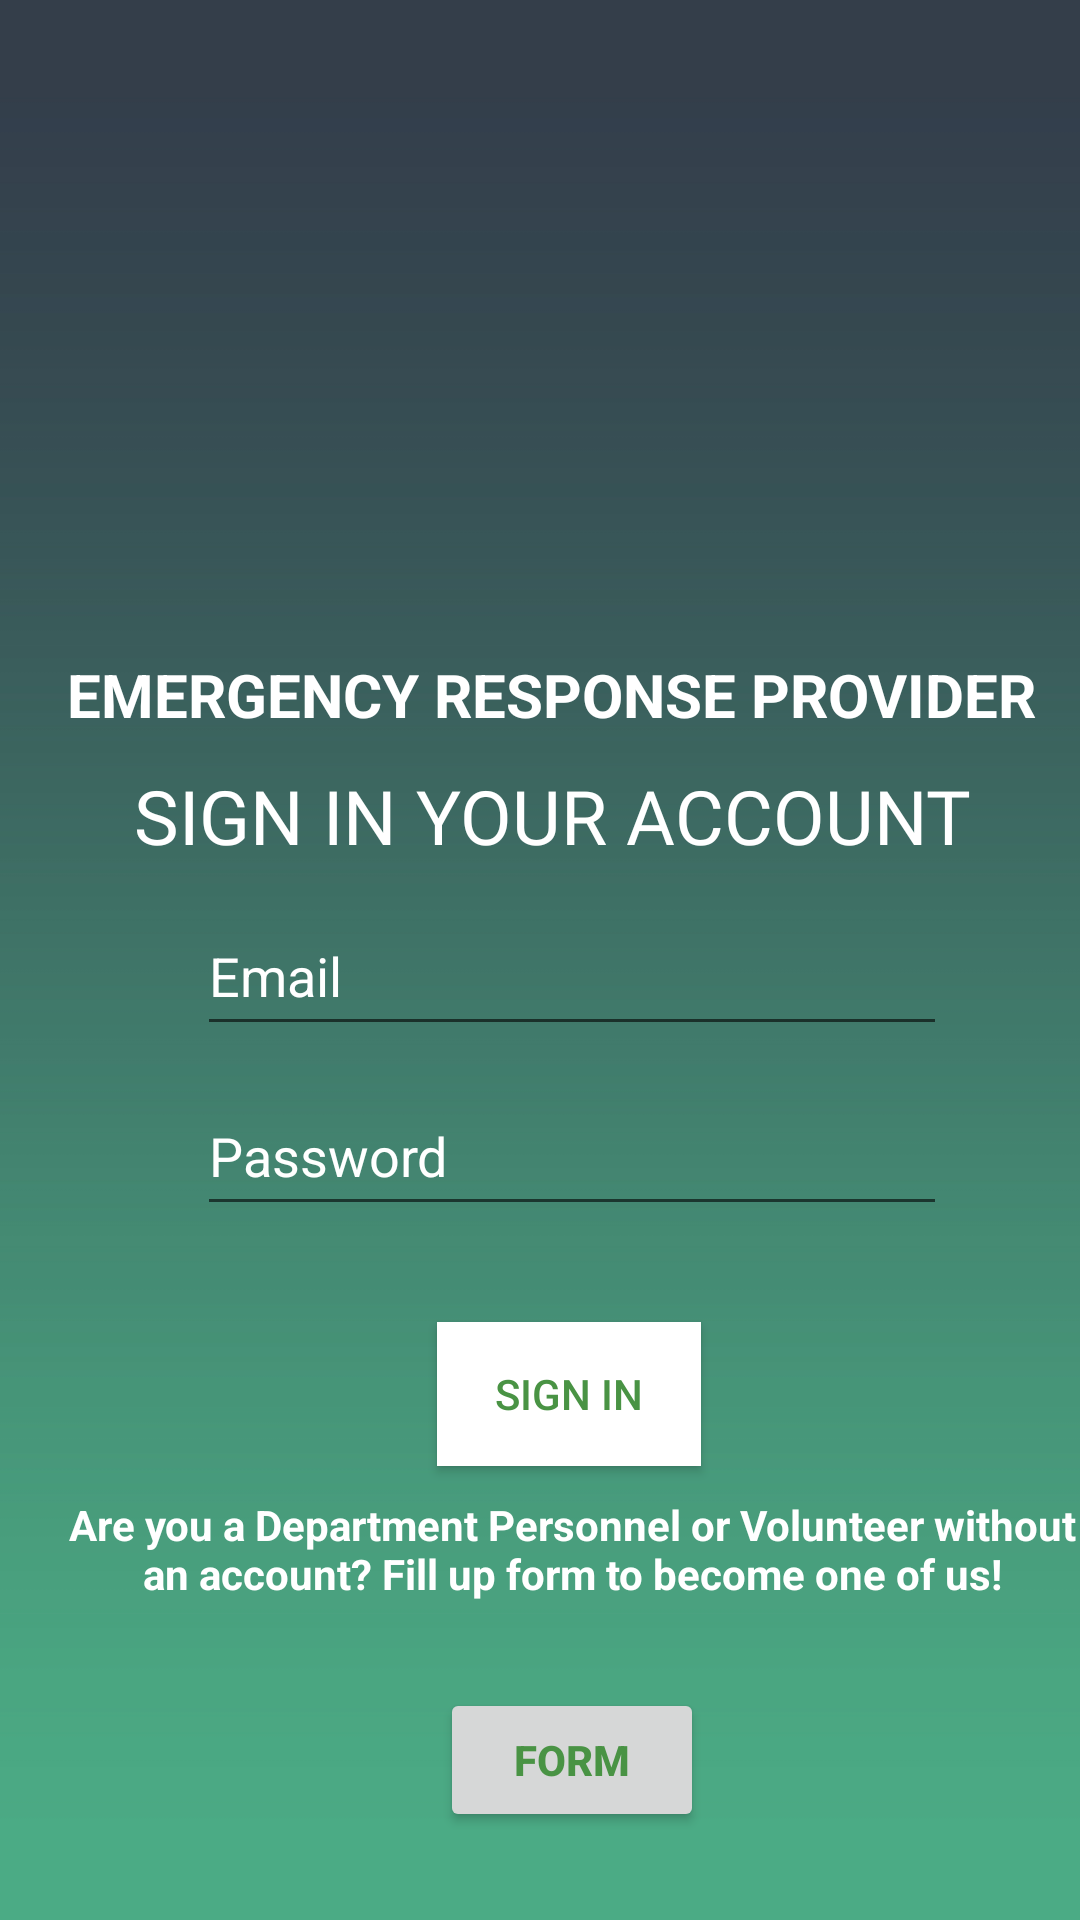

Produce the Android XML layout that renders to this screen, including the resource entries it uses.
<!-- AndroidManifest.xml: application theme AppTheme -->
<!-- res/layout/activity_responder_login.xml -->
<?xml version="1.0" encoding="utf-8"?>
<FrameLayout xmlns:android="http://schemas.android.com/apk/res/android"
    xmlns:app="http://schemas.android.com/apk/res-auto"
    xmlns:tools="http://schemas.android.com/tools"
    android:layout_width="match_parent"
    android:background="@drawable/bg2"
    android:layout_height="match_parent"
    android:id="@+id/ordinarylogin"
    tools:context=".Login.ResponderLogin">

    <androidx.constraintlayout.widget.ConstraintLayout
        android:layout_width="match_parent"
        android:layout_height="match_parent">


        <ImageView
            android:id="@+id/agaplogo"
            android:layout_width="150dp"
            android:layout_height="150dp"
            android:layout_alignParentStart="true"
            android:layout_alignParentTop="true"
            android:layout_marginStart="80dp"
            android:layout_marginTop="52dp"
            android:layout_marginEnd="80dp"
            android:background="@drawable/logonew1"
            app:layout_constraintEnd_toEndOf="parent"
            app:layout_constraintHorizontal_bias="0.594"
            app:layout_constraintStart_toStartOf="parent"
            app:layout_constraintTop_toTopOf="parent" />

        <TextView
            android:id="@+id/emergencyapp"
            android:layout_width="wrap_content"
            android:layout_height="wrap_content"
            android:layout_marginTop="16dp"
            android:text="Emergency Response provider"
            android:textAllCaps="true"
            android:textColor="#fff"
            android:textSize="20sp"
            android:textStyle="bold"
            app:layout_constraintEnd_toEndOf="@+id/agaplogo"
            app:layout_constraintHorizontal_bias="0.505"
            app:layout_constraintStart_toStartOf="@+id/agaplogo"
            app:layout_constraintTop_toBottomOf="@+id/agaplogo" />

        <TextView
            android:id="@+id/textView15"
            android:layout_width="wrap_content"
            android:layout_height="wrap_content"
            android:layout_marginTop="10dp"
            android:layout_marginBottom="20dp"
            android:fontFamily="@font/anton"
            android:gravity="center"
            android:text="SIGN IN YOUR ACCOUNT"
            android:textColor="@color/colorwhite"
            android:textSize="25dp"
            app:layout_constraintBottom_toTopOf="@+id/emailResponder"
            app:layout_constraintEnd_toEndOf="@+id/emergencyapp"
            app:layout_constraintStart_toStartOf="@+id/emergencyapp"
            app:layout_constraintTop_toBottomOf="@+id/emergencyapp" />

        <EditText
            android:id="@+id/emailResponder"
            android:layout_width="250dp"
            android:layout_height="50dp"
            android:layout_marginTop="10dp"
            android:hint="Email"
            android:textColor="@color/colorwhite"
            android:textColorHint="@color/colorwhite"
            app:layout_constraintEnd_toEndOf="@+id/textView15"
            app:layout_constraintHorizontal_bias="0.727"
            app:layout_constraintStart_toStartOf="@+id/textView15"
            app:layout_constraintTop_toBottomOf="@+id/textView15" />

        <EditText
            android:id="@+id/password"
            android:layout_width="250dp"
            android:layout_height="50dp"
            android:layout_marginTop="10dp"
            android:hint="Password"
            android:textColorHint="@color/colorwhite"
            app:layout_constraintEnd_toEndOf="@+id/emailResponder"
            app:layout_constraintHorizontal_bias="0.0"
            app:layout_constraintStart_toStartOf="@+id/emailResponder"
            app:layout_constraintTop_toBottomOf="@+id/emailResponder" />

        <Button
            android:id="@+id/respondersignin"
            android:layout_width="wrap_content"
            android:layout_height="wrap_content"
            android:layout_marginTop="32dp"
            android:background="@color/colorwhite"
            android:text="Sign in"
            android:textColor="#499344"
            app:layout_constraintEnd_toEndOf="@+id/password"
            app:layout_constraintHorizontal_bias="0.493"
            app:layout_constraintStart_toStartOf="@+id/password"
            app:layout_constraintTop_toBottomOf="@+id/password" />

        <ProgressBar
            android:id="@+id/progressBar"
            android:layout_width="30dp"
            android:layout_height="30dp"
            android:layout_gravity="center|bottom"
            android:layout_marginBottom="20dp"
            android:visibility="gone"
            tools:ignore="MissingConstraints" />


        <TextView
            android:id="@+id/textView22"
            android:layout_width="346dp"
            android:layout_height="64dp"
            android:layout_marginTop="10dp"
            android:textAlignment="center"
            android:text="Are you a Department Personnel or Volunteer without an account? Fill up form to become one of us!"
            android:textAllCaps="false"
            android:textColor="#fff"
            android:textStyle="bold"
            app:layout_constraintEnd_toEndOf="@+id/respondersignin"
            app:layout_constraintHorizontal_bias="0.497"
            app:layout_constraintStart_toStartOf="@+id/respondersignin"
            app:layout_constraintTop_toBottomOf="@+id/respondersignin" />

        <Button
            android:id="@+id/fillform"
            android:layout_width="wrap_content"
            android:layout_height="wrap_content"
            android:text="Form"
            android:textStyle="bold"
            android:textColor="#499344"
            android:textColorLink="@color/colorwhite"
            app:layout_constraintEnd_toEndOf="@+id/textView22"
            app:layout_constraintStart_toStartOf="@+id/textView22"
            app:layout_constraintTop_toBottomOf="@+id/textView22" />


    </androidx.constraintlayout.widget.ConstraintLayout>

</FrameLayout>
<!-- resources referenced by this layout -->
<resources>
  <color name="colorwhite">#ffffff</color>
  <!-- drawable bg2: jpg bitmap (drawable, 271010 bytes) -->
</resources>
